Image classification data set "raw_batik_v2.1" (hyupra/detection-batik-ml on GitHub). Class labels (20): Aceh Pintu Aceh batik, Bali Barong batik, Bali Merak batik, DKI Ondel-Ondel batik, Jawa Barat Megamendung batik, Jawa Timur Pring batik, Kalimantan Dayak batik, Lampung Gajah batik, Madura Mataketeran batik, Maluku Pala batik, NTB Lumbung batik, Papua Asmat batik, Papua Cendrawasih batik, Papua Tifa batik, Solo Parang batik, Sulawesi Selatan Lontara batik, Sumatera Barat Rumah Minang batik, Sumatera Utara Boraspati batik, Yogyakarta Kawung batik, Yogyakarta Parang batik.

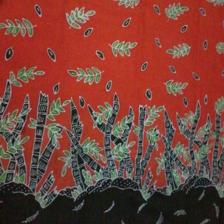
Label: Jawa Timur Pring batik

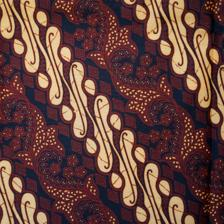
Label: Solo Parang batik

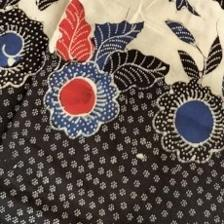
Label: Madura Mataketeran batik

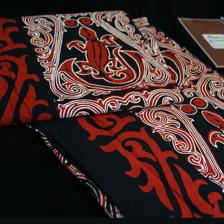
Label: Sumatera Utara Boraspati batik

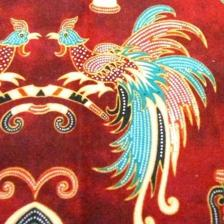
Label: Papua Cendrawasih batik

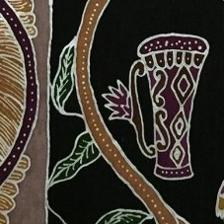
Label: Papua Tifa batik
